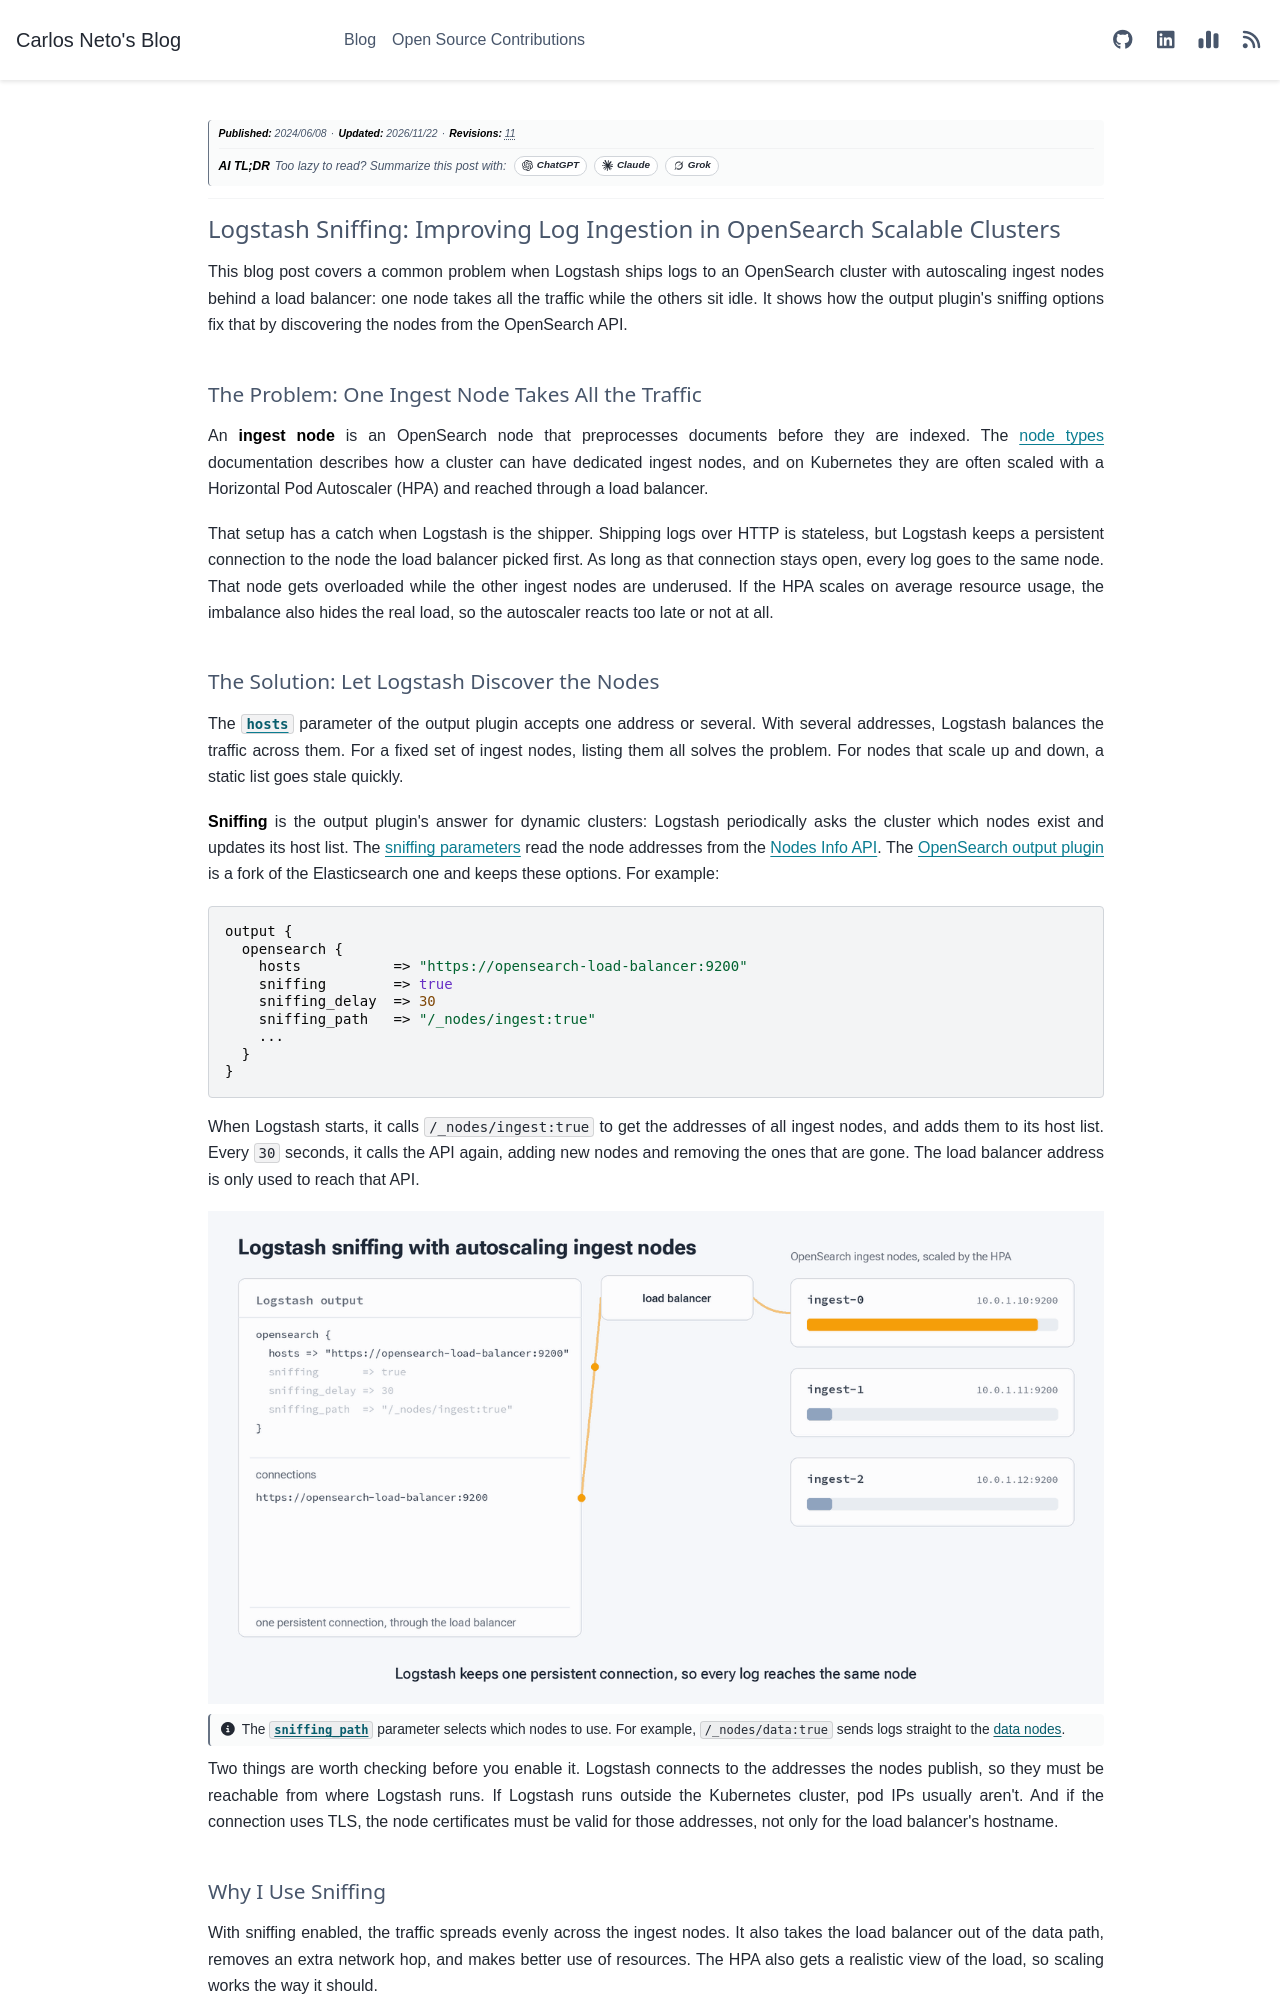

repository: c-neto/carlosneto.dev · page: blog/2024/2024-06-08-logstash-sniffing/index.html · generator: sphinx

---
tags: logstash, opensearch, logs
date: "2024-06-08"
category: Observability
author: Carlos Neto
title: "Logstash Sniffing: Improving Log Ingestion in OpenSearch Scalable Clusters"
description: "Why Logstash behind a load balancer keeps sending logs to a single OpenSearch ingest node, and how the output plugin's sniffing options spread ingestion across every node as the cluster scales."
myst:
  html_meta:
    description: "Why Logstash behind a load balancer keeps sending logs to a single OpenSearch ingest node, and how the output plugin's sniffing options spread ingestion across every node as the cluster scales."
og:title: "Logstash Sniffing: Improving Log Ingestion in OpenSearch Scalable Clusters"
og:description: "Why Logstash behind a load balancer keeps sending logs to a single OpenSearch ingest node, and how the output plugin's sniffing options spread ingestion across every node as the cluster scales."
---

*__Publication Date:__ 2024/06/08*

---

# Logstash Sniffing: Improving Log Ingestion in OpenSearch Scalable Clusters

This blog post covers a common problem when Logstash ships logs to an OpenSearch cluster with autoscaling ingest nodes behind a load balancer: one node takes all the traffic while the others sit idle. It shows how the output plugin's sniffing options fix that by discovering the nodes from the OpenSearch API.

## The Problem: One Ingest Node Takes All the Traffic

An **ingest node** is an OpenSearch node that preprocesses documents before they are indexed. The [node types](https://opensearch.org/docs/2.14/tuning-your-cluster/) documentation describes how a cluster can have dedicated ingest nodes, and on Kubernetes they are often scaled with a Horizontal Pod Autoscaler (HPA) and reached through a load balancer.

That setup has a catch when Logstash is the shipper. Shipping logs over HTTP is stateless, but Logstash keeps a persistent connection to the node the load balancer picked first. As long as that connection stays open, every log goes to the same node. That node gets overloaded while the other ingest nodes are underused. If the HPA scales on average resource usage, the imbalance also hides the real load, so the autoscaler reacts too late or not at all.

## The Solution: Let Logstash Discover the Nodes

The [`hosts`](https://www.elastic.co/guide/en/logstash/current/plugins-outputs-elasticsearch.html#plugins-outputs-elasticsearch-hosts) parameter of the output plugin accepts one address or several. With several addresses, Logstash balances the traffic across them. For a fixed set of ingest nodes, listing them all solves the problem. For nodes that scale up and down, a static list goes stale quickly.

**Sniffing** is the output plugin's answer for dynamic clusters: Logstash periodically asks the cluster which nodes exist and updates its host list. The [sniffing parameters](https://www.elastic.co/guide/en/logstash/current/plugins-outputs-elasticsearch.html#plugins-outputs-elasticsearch-sniffing) read the node addresses from the [Nodes Info API](https://opensearch.org/docs/latest/api-reference/nodes-apis/nodes-info/). The [OpenSearch output plugin](https://github.com/opensearch-project/logstash-output-opensearch) is a fork of the Elasticsearch one and keeps these options. For example:

```js
output {
  opensearch {
    hosts           => "https://opensearch-load-balancer:9200"
    sniffing        => true
    sniffing_delay  => 30
    sniffing_path   => "/_nodes/ingest:true"
    ...
  }
}
```

When Logstash starts, it calls `/_nodes/ingest:true` to get the addresses of all ingest nodes, and adds them to its host list. Every `30` seconds, it calls the API again, adding new nodes and removing the ones that are gone. The load balancer address is only used to reach that API.

<img src="/_static/2024/2024-06-08/logstash-sniffing.gif" alt="Animated diagram of a Logstash output, a load balancer, and OpenSearch ingest nodes scaled by the HPA. Without sniffing, Logstash keeps one persistent connection through the load balancer, so all logs reach ingest-0 while ingest-1 and ingest-2 stay idle. With sniffing enabled, Logstash calls GET /_nodes/ingest:true through the load balancer, fills its connection list with the address of each ingest node, and sends logs straight to all of them. When the HPA adds ingest-3, the next sniff adds its address, and the load spreads across the four nodes." loading="lazy">

> <i class="fa-solid fa-circle-info"></i> The [`sniffing_path`](https://www.elastic.co/guide/en/logstash/current/plugins-outputs-elasticsearch.html#plugins-outputs-elasticsearch-sniffing_path) parameter selects which nodes to use. For example, `/_nodes/data:true` sends logs straight to the [data nodes](https://opensearch.org/docs/2.14/tuning-your-cluster/).

Two things are worth checking before you enable it. Logstash connects to the addresses the nodes publish, so they must be reachable from where Logstash runs. If Logstash runs outside the Kubernetes cluster, pod IPs usually aren't. And if the connection uses TLS, the node certificates must be valid for those addresses, not only for the load balancer's hostname.

## Why I Use Sniffing

With sniffing enabled, the traffic spreads evenly across the ingest nodes. It also takes the load balancer out of the data path, removes an extra network hop, and makes better use of resources. The HPA also gets a realistic view of the load, so scaling works the way it should.

It's simple and effective enough that I miss it in other log shippers, such as Fluent Bit. I have been using this approach, and the results are really nice!

For more on how OpenSearch places the data once it arrives, see [OpenSearch Concepts: Index and Shards](/blog/2025/2025-01-05-opensearch-concepts-index-and-shards.md). If your Logstash configuration is growing across many applications, [Logstash Modular Pipelines](/blog/2023/2023-11-02-logstash-modular-pipelines.md) shows how I keep it organized.
